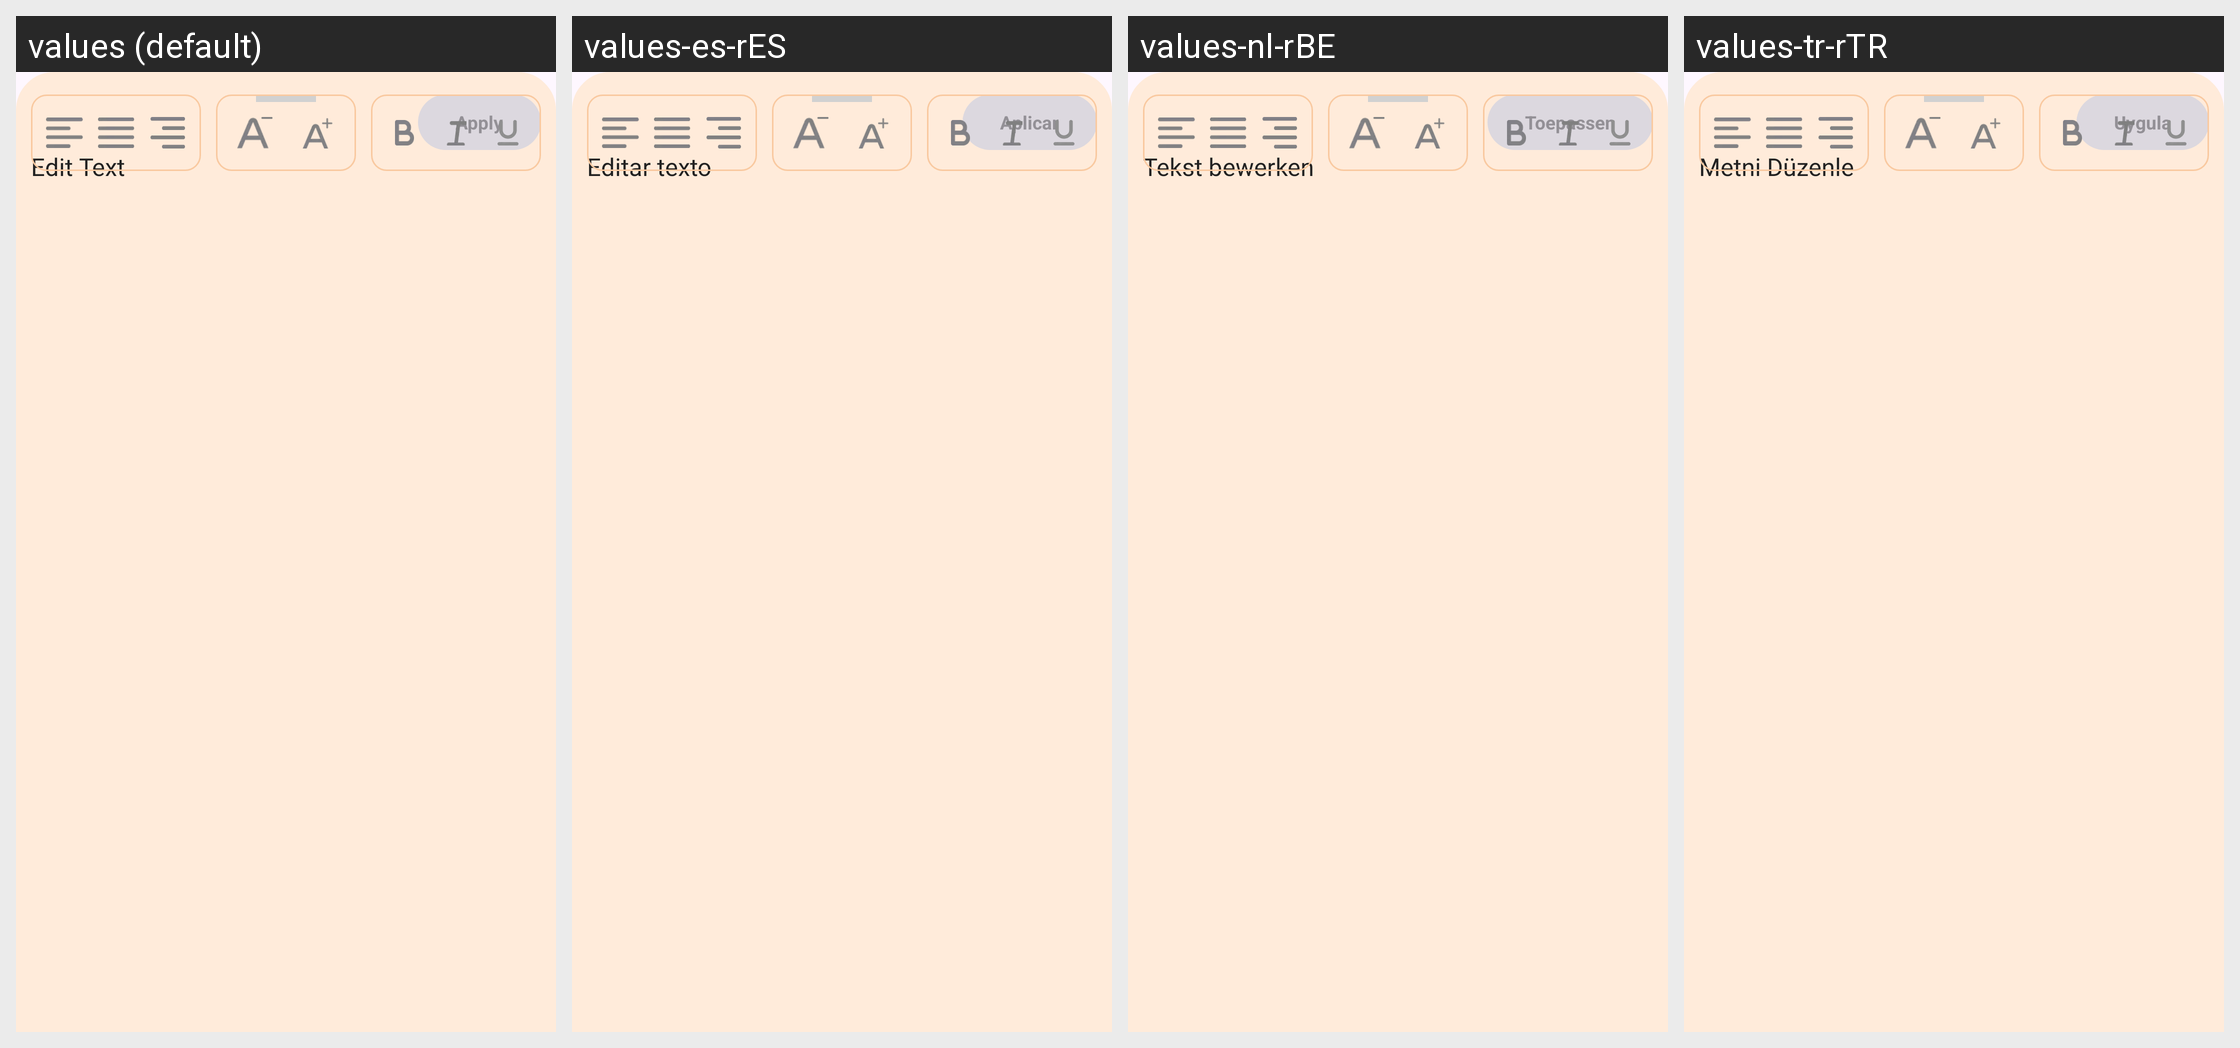

Locale-by-locale string values for the Android screen shown in this grid:
Android screen res/layout/editext_layout.xml rendered under 4 locales, left to right: values (default), values-es-rES, values-nl-rBE, values-tr-rTR. Device: Nexus 5 (rendered at 1080×1920; each locale shown at half size, 540×960, under a caption strip naming it); theme Theme.DailyDairy.
Other locales in the repository, not shown: values-de-rBE, values-fr-rFR, values-ja, values-ko-rKP, values-pt-rPT, values-ru-rRU, values-ur-rPK, values-zh-rCN.
Strings drawn on this screen, with the default value and each locale's value (text and hints the layout hard-codes, and strings that could not be matched under every locale, appear in the picture but are not listed):

apply
  values: Apply
  values-es-rES: Aplicar
  values-nl-rBE: Toepassen
  values-tr-rTR: Uygula

edit_text
  values: Edit Text
  values-es-rES: Editar texto
  values-nl-rBE: Tekst bewerken
  values-tr-rTR: Metni Düzenle
